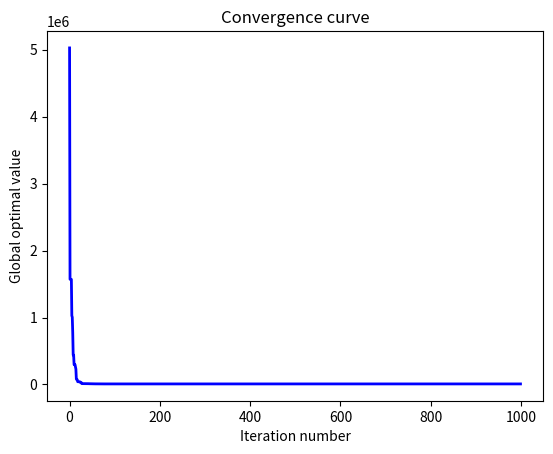

Write Python code to recreate this figure.
#!/usr/bin/env python
# -*- coding: utf-8 -*-
# @Time    : 2022/11/8 14:41
# [redacted]
# [redacted]
# @File    : TSA.py
# @Statement : Tree-Seed Algorithm
# @Reference : Mustafa Servet Kiran. TSA: Tree-seed algorithm for continuous optimization[J]. Expert Systems with Applications, 2015, 6686-6698.
import random
import math
import matplotlib.pyplot as plt


def obj(x):
    """
    The objective function of pressure vessel design
    :param x:
    :return:
    """
    x1 = x[0]
    x2 = x[1]
    x3 = x[2]
    x4 = x[3]
    g1 = -x1 + 0.0193 * x3
    g2 = -x2 + 0.00954 * x3
    g3 = -math.pi * x3 ** 2 - 4 * math.pi * x3 ** 3 / 3 + 1296000
    g4 = x4 - 240
    if g1 <= 0 and g2 <= 0 and g3 <= 0 and g4 <= 0:
        return 0.6224 * x1 * x3 * x4 + 1.7781 * x2 * x3 ** 2 + 3.1661 * x1 ** 2 * x4 + 19.84 * x1 ** 2 * x3
    else:
        return 1e10


def boundary_check(value, lb, ub):
    """
    The boundary check
    :param value:
    :param lb: the lower bound (list)
    :param ub: the upper bound (list)
    :return:
    """
    for i in range(len(value)):
        value[i] = max(value[i], lb[i])
        value[i] = min(value[i], ub[i])
    return value


def main(pop, iter, lb, ub, ST):
    """
    The main function of the TSA
    :param pop: the number of trees
    :param iter: the iteration number
    :param lb: the lower bound (list)
    :param ub: the upper bound (list)
    :param ST: search tendency
    :return:
    """
    # Step 1. Initialization
    pos = []  # the position of all trees
    score = []  # the score of all trees
    dim = len(lb)  # dimension
    for i in range(pop):
        temp_pos = [random.uniform(lb[j], ub[j]) for j in range(dim)]
        pos.append(temp_pos)
        score.append(obj(temp_pos))
    iter_best = []
    gbest = min(score)  # the score of the best-so-far tree
    gbest_pos = pos[score.index(gbest)].copy()  # the position of the best-so-far tree
    iter_con = 0

    # Step 2. The main loop
    for t in range(iter):
        for i in range(pop):

            # Step 2.1. Generate seeds
            seed_num = round(random.uniform(0.1, 0.25) * pop)  # the number of seeds produced by the ith tree
            seed_pos = []  # the position of the seeds of the ith tree
            seed_score = []  # the score of the seeds of the ith tree
            for _ in range(seed_num):
                temp_pos = []
                random_pos = random.choice(pos).copy()
                while random_pos == pos[i]:
                    random_pos = random.choice(pos).copy()
                for j in range(dim):
                    if random.random() < ST:
                        temp_pos.append(pos[i][j] + random.uniform(-1, 1) * (gbest_pos[j] - random_pos[j]))
                    else:
                        temp_pos.append(pos[i][j] + random.uniform(-1, 1) * (pos[i][j] - random_pos[j]))
                temp_pos = boundary_check(temp_pos, lb, ub)
                seed_pos.append(temp_pos)
                seed_score.append(obj(temp_pos))

            # Step 2.2. Substitute trees
            min_score = min(seed_score)
            if min_score < score[i]:
                pos[i] = seed_pos[seed_score.index(min_score)].copy()
                score[i] = min_score

        # Step 2.3. Update the global best
        if min(score) < gbest:
            min_score = min(score)
            gbest_pos = pos[score.index(min_score)].copy()
            gbest = min_score
            iter_con = t + 1
        iter_best.append(gbest)

    # Step 3. Sort the results
    x = [i for i in range(iter)]
    plt.figure()
    plt.plot(x, iter_best, linewidth=2, color='blue')
    plt.xlabel('Iteration number')
    plt.ylabel('Global optimal value')
    plt.title('Convergence curve')
    plt.show()
    return {'best score': gbest, 'best solution': gbest_pos, 'convergence iteration': iter_con}


if __name__ == '__main__':
    # Parameter settings
    pop = 10
    iter = 1000
    lb = [0, 0, 10, 10]
    ub = [99, 99, 200, 200]
    ST = 0.1
    print(main(pop, iter, lb, ub, ST))
